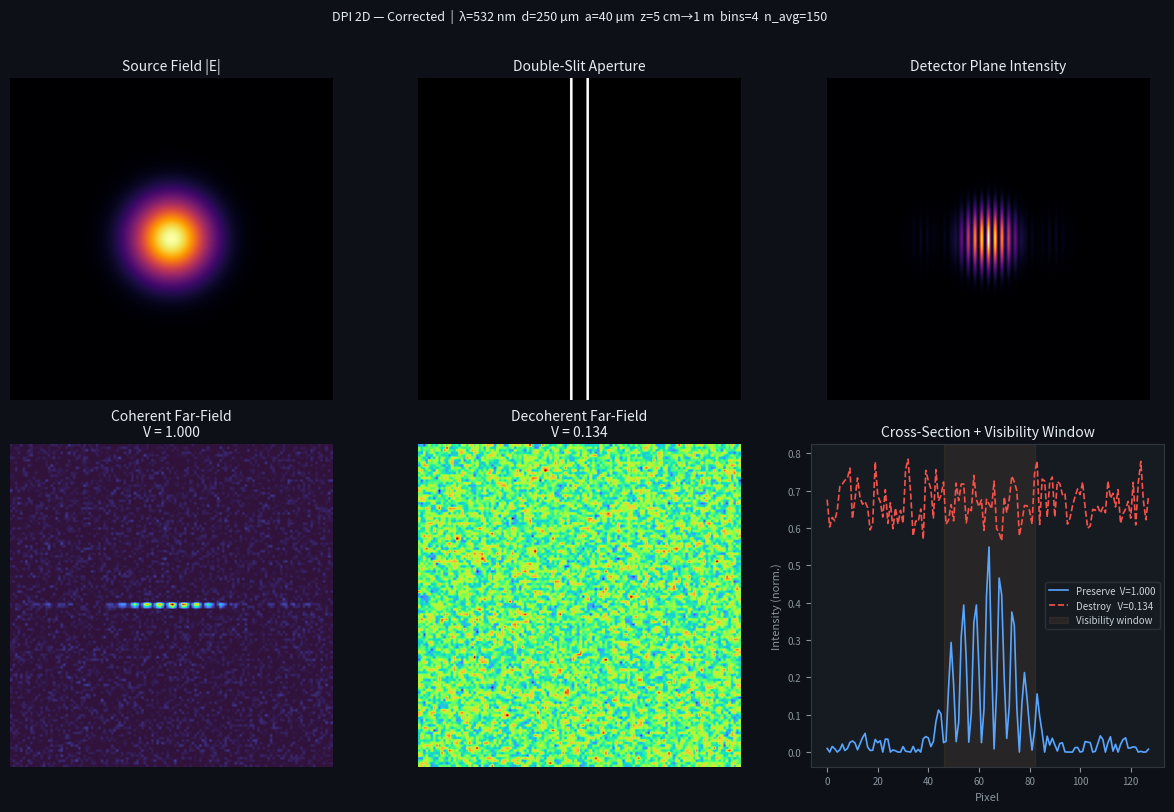

Recreate this plot in Python. (Note: this script raises an exception after producing the figure.)
"""
Detector-Plane Imaging (DPI) — 2D Corrected Simulation
=======================================================
Fixes applied to the submitted version:
  1. Destroy far-field: ensemble of intensities (not sqrt(I) through fft2)
  2. Visibility: computed over central fringe window only, not full cross-section
  3. axis('off') excluded from cross-section plot
"""
import numpy as np
import matplotlib.pyplot as plt

# ─────────────────────────────────────────────
# 1. PARAMETERS
# ─────────────────────────────────────────────
λ = 532e-9
k = 2 * np.pi / λ

N = 512
L = 5e-3
dx = L / N

x = np.linspace(-L/2, L/2, N)
X, Y = np.meshgrid(x, x)

d = 250e-6      # slit separation
a = 40e-6       # slit width
z_near = 0.05   # propagation to detector plane (m)
z_far  = 1.0    # observation distance (m)

# ─────────────────────────────────────────────
# 2. SOURCE (Gaussian beam)
# ─────────────────────────────────────────────
w0 = 0.6e-3
E_source = np.exp(-(X**2 + Y**2) / w0**2)
E_source /= np.max(np.abs(E_source))

# ─────────────────────────────────────────────
# 3. DOUBLE-SLIT APERTURE (applied to complex field)
# ─────────────────────────────────────────────
slit1 = np.abs(X + d/2) < a/2
slit2 = np.abs(X - d/2) < a/2
aperture = (slit1 | slit2).astype(float)
E_after = E_source * aperture

# ─────────────────────────────────────────────
# 4. FRESNEL PROPAGATION — 2D angular spectrum
# ─────────────────────────────────────────────
def fresnel_2D(E, dx, lam, z):
    fx = np.fft.fftfreq(N, d=dx)
    FX, FY = np.meshgrid(fx, fx)
    factor = np.maximum(0, 1 - (lam * FX)**2 - (lam * FY)**2)
    H = np.exp(1j * 2 * np.pi * z / lam * np.sqrt(factor))
    return np.fft.ifft2(np.fft.fft2(E) * H)

E_det = fresnel_2D(E_after, dx, λ, z_near)

# ─────────────────────────────────────────────
# 5. DETECTOR MODELS
# ─────────────────────────────────────────────

# 5a. Preserve — full complex amplitude retained
E_preserve = E_det.copy()

# 5b. Destroy — incoherent ensemble average of far-field intensities.
#   Each realisation applies independent random phase per pixel, then
#   records the far-field intensity. Accumulating these converges to
#   the incoherent sum, suppressing all inter-pixel phase correlations.
#   This is the physically correct model; sqrt(I) through fft2 is not.
rng = np.random.default_rng(42)
n_avg = 150

def far_field_intensity(E):
    """Fraunhofer far-field intensity from complex field amplitude."""
    F = np.fft.fftshift(np.fft.fft2(E))
    return np.abs(F)**2

I_destroy_accum = np.zeros((N, N))
for _ in range(n_avg):
    phase = np.exp(1j * rng.uniform(0, 2 * np.pi, size=(N, N)))
    I_destroy_accum += far_field_intensity(E_det * phase)

I_far_destroy = I_destroy_accum / n_avg
I_far_destroy /= I_far_destroy.max()

# Preserve far-field
I_far_preserve = far_field_intensity(E_preserve)
I_far_preserve /= I_far_preserve.max()

# ─────────────────────────────────────────────
# 6. PIXEL BINNING (camera integration)
# ─────────────────────────────────────────────
def pixel_bin(I, bin_size=4):
    s = (N // bin_size) * bin_size
    return I[:s, :s].reshape(N//bin_size, bin_size, N//bin_size, bin_size).mean(axis=(1,3))

I_far_preserve = pixel_bin(I_far_preserve)
I_far_destroy  = pixel_bin(I_far_destroy)

# ─────────────────────────────────────────────
# 7. NOISE MODEL (shot + read)
# ─────────────────────────────────────────────
def add_noise(I, scale=500, read_sigma=0.01):
    shot = np.random.poisson(I * scale) / scale
    read = np.random.normal(0, read_sigma, size=I.shape)
    return np.clip(shot + read, 0, None)

I_far_preserve = add_noise(I_far_preserve)
I_far_destroy  = add_noise(I_far_destroy)

# ─────────────────────────────────────────────
# 8. VISIBILITY — central fringe window only
#    FIX: I.max()/I.min() over full cross-section trivially gives V≈1
#    because the outer envelope floor is near zero.
#    Restrict to central ±15% of pixels where fringes actually are.
# ─────────────────────────────────────────────
Nb = I_far_preserve.shape[0]
center = Nb // 2
line_p = I_far_preserve[center]
line_d = I_far_destroy[center]

window = Nb // 7   # central fringe region (≈ ±14% of array)
line_p_win = line_p[center - window : center + window]
line_d_win = line_d[center - window : center + window]

def visibility(I_win):
    """Michelson visibility over a pre-windowed cross-section."""
    Imax, Imin = I_win.max(), I_win.min()
    return (Imax - Imin) / (Imax + Imin + 1e-9)

Vp = visibility(line_p_win)
Vd = visibility(line_d_win)

print(f"V_preserve = {Vp:.3f}")
print(f"V_destroy  = {Vd:.3f}")
print(f"Contrast   = {Vp / (Vd + 1e-9):.1f}×")

# ─────────────────────────────────────────────
# 9. PLOTS
# ─────────────────────────────────────────────
fig, axs = plt.subplots(2, 3, figsize=(12, 8))
fig.patch.set_facecolor("#0d1117")

def imshow_panel(ax, data, title, cmap="turbo"):
    ax.imshow(data, cmap=cmap, origin="lower")
    ax.set_title(title, color="#e6edf3", fontsize=10, pad=6)
    ax.axis("off")
    ax.set_facecolor("#161b22")

imshow_panel(axs[0,0], np.abs(E_source),    "Source Field |E|",        cmap="inferno")
imshow_panel(axs[0,1], aperture,             "Double-Slit Aperture",    cmap="gray")
imshow_panel(axs[0,2], np.abs(E_det)**2,     "Detector Plane Intensity", cmap="inferno")
imshow_panel(axs[1,0], I_far_preserve,       f"Coherent Far-Field\nV = {Vp:.3f}")
imshow_panel(axs[1,1], I_far_destroy,        f"Decoherent Far-Field\nV = {Vd:.3f}")

# Cross-section — axis ON (fix: don't apply axis('off') here)
ax = axs[1, 2]
ax.set_facecolor("#161b22")
ax.plot(line_p, color="#58a6ff", lw=1.2, label=f"Preserve  V={Vp:.3f}")
ax.plot(line_d, color="#f85149", lw=1.2, ls="--", label=f"Destroy   V={Vd:.3f}")
# Mark the visibility window
ax.axvspan(center - window, center + window, alpha=0.08,
           color="#ffa657", label="Visibility window")
ax.set_title("Cross-Section + Visibility Window",
             color="#e6edf3", fontsize=10, pad=6)
ax.set_xlabel("Pixel", color="#8b949e", fontsize=8)
ax.set_ylabel("Intensity (norm.)", color="#8b949e", fontsize=8)
ax.tick_params(colors="#8b949e", labelsize=7)
for spine in ax.spines.values(): spine.set_color("#30363d")
ax.legend(fontsize=7, labelcolor="#c9d1d9",
          facecolor="#161b22", edgecolor="#30363d")

fig.suptitle(
    f"DPI 2D — Corrected  |  λ={λ*1e9:.0f} nm  d={d*1e6:.0f} µm  "
    f"a={a*1e6:.0f} µm  z={z_near*100:.0f} cm→{z_far:.0f} m  "
    f"bins=4  n_avg={n_avg}",
    color="#e6edf3", fontsize=9, y=1.01
)

plt.tight_layout()
plt.savefig("/mnt/user-data/outputs/dpi_2d_corrected.png",
            dpi=200, bbox_inches="tight", facecolor=fig.get_facecolor())
print("Saved → /mnt/user-data/outputs/dpi_2d_corrected.png")
